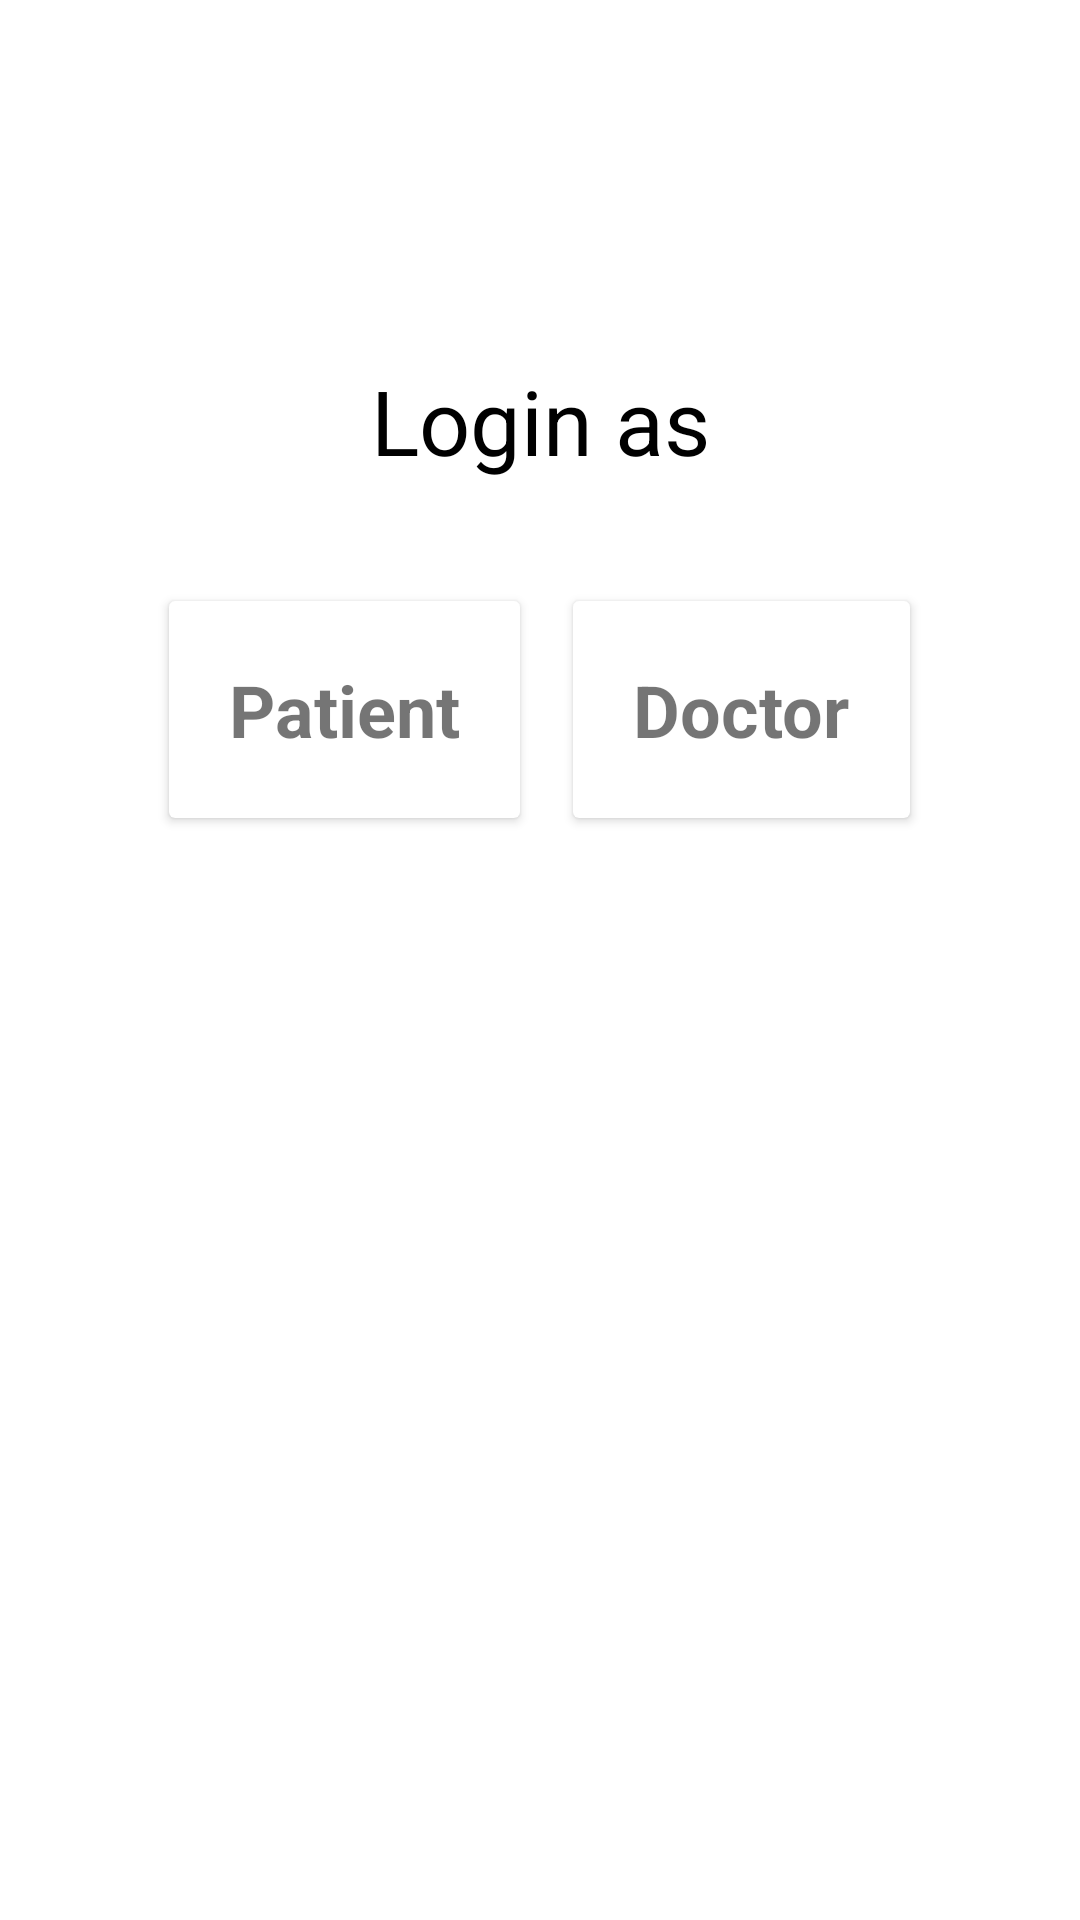

Here is an Android app screen rendered from its layout file. Give the layout XML and the strings, colors and styles it references.
<!-- AndroidManifest.xml: application theme Theme.Firebase3 -->
<!-- res/layout/activity_user_type.xml -->
<?xml version="1.0" encoding="utf-8"?>
<androidx.constraintlayout.widget.ConstraintLayout xmlns:android="http://schemas.android.com/apk/res/android"
    xmlns:app="http://schemas.android.com/apk/res-auto"
    xmlns:tools="http://schemas.android.com/tools"
    android:layout_width="match_parent"
    android:layout_height="match_parent"
    android:background="@color/white"



    tools:context=".userType">

    <TextView
        android:layout_width="wrap_content"
        android:layout_height="wrap_content"
        android:id="@+id/whoAreYou"
        android:textSize="30sp"
        android:textColor="@color/black"
        android:text="Login as"
        app:layout_constraintBottom_toBottomOf="parent"
        app:layout_constraintEnd_toEndOf="parent"
        app:layout_constraintStart_toStartOf="parent"
        app:layout_constraintTop_toTopOf="parent"
        app:layout_constraintVertical_bias="0.2" />

    <androidx.cardview.widget.CardView
        android:layout_width="wrap_content"
        android:layout_height="wrap_content"
        android:layout_margin="40dp"
        android:layout_marginTop="48dp"
        android:background="#171DA2"
        app:layout_constraintEnd_toEndOf="parent"
        app:layout_constraintHorizontal_bias="0.1"
        app:layout_constraintStart_toStartOf="parent"
        app:layout_constraintTop_toBottomOf="@id/whoAreYou"


        android:id="@+id/cardViewStudent">

        <TextView
            android:layout_width="wrap_content"
            android:layout_height="wrap_content"
            android:layout_gravity="center"
            android:layout_marginTop="20dp"
            android:layout_marginBottom="20dp"
            android:text="Patient"
            android:textSize="24sp"
            android:layout_margin="20dp"
            android:textStyle="bold" />

    </androidx.cardview.widget.CardView>

    <androidx.cardview.widget.CardView
        android:layout_width="wrap_content"
        android:layout_height="wrap_content"
        android:layout_margin="40dp"
        android:layout_marginTop="48dp"
        android:background="#171DA2"
        app:layout_constraintEnd_toEndOf="parent"
        app:layout_constraintHorizontal_bias="0.9"
        app:layout_constraintStart_toStartOf="parent"
        app:layout_constraintTop_toBottomOf="@id/whoAreYou"

        android:id="@+id/cardViewTeacher">

        <TextView
            android:layout_width="wrap_content"
            android:layout_height="wrap_content"
            android:layout_gravity="center"
            android:layout_marginTop="20dp"
            android:layout_marginBottom="20dp"
            android:text="Doctor"
            android:textSize="24sp"
            android:layout_margin="20dp"
            android:textStyle="bold" />

    </androidx.cardview.widget.CardView>

    <EditText
        android:layout_width="wrap_content"
        android:layout_height="wrap_content"
        android:inputType="phone"
        android:hint="Enter PRN"
        android:textSize="25sp"
        app:layout_constraintEnd_toEndOf="parent"
        app:layout_constraintStart_toStartOf="parent"
        app:layout_constraintTop_toBottomOf="@id/whoAreYou"
        android:layout_marginTop="55dp"
        android:id="@+id/teacherInputPhoneNo"
        android:visibility="gone"/>

    <Button
        android:layout_width="wrap_content"
        android:layout_height="wrap_content"
        android:inputType="phone"
        android:text="Submit"
        android:textSize="25sp"
        android:textColor="@color/white"
        app:layout_constraintEnd_toEndOf="parent"
        app:layout_constraintStart_toStartOf="parent"
        app:layout_constraintTop_toBottomOf="@id/teacherInputPhoneNo"
        android:layout_marginTop="55dp"
        android:id="@+id/teacherInputSubmitButton"
        android:visibility="gone"/>


</androidx.constraintlayout.widget.ConstraintLayout>
<!-- resources referenced by this layout -->
<resources>
  <color name="black">#000000</color>
  <color name="white">#FFFFFF</color>
  <style name="Theme.Firebase3" parent="Theme.MaterialComponents.DayNight.DarkActionBar">
          
          <item name="colorPrimary">@color/purple_500</item>
          <item name="colorPrimaryVariant">@color/purple_700</item>
          <item name="colorOnPrimary">@color/white</item>
          
          <item name="colorSecondary">@color/teal_200</item>
          <item name="colorSecondaryVariant">@color/teal_700</item>
          <item name="colorOnSecondary">@color/purple_700</item>
          
          <item name="android:statusBarColor">?attr/colorPrimaryVariant</item>
          
      </style>
  <color name="purple_500">#FF6200EE</color>
  <color name="purple_700">#FF3700B3</color>
  <color name="teal_200">#FF03DAC5</color>
  <color name="teal_700">#63C0CB</color>
</resources>
